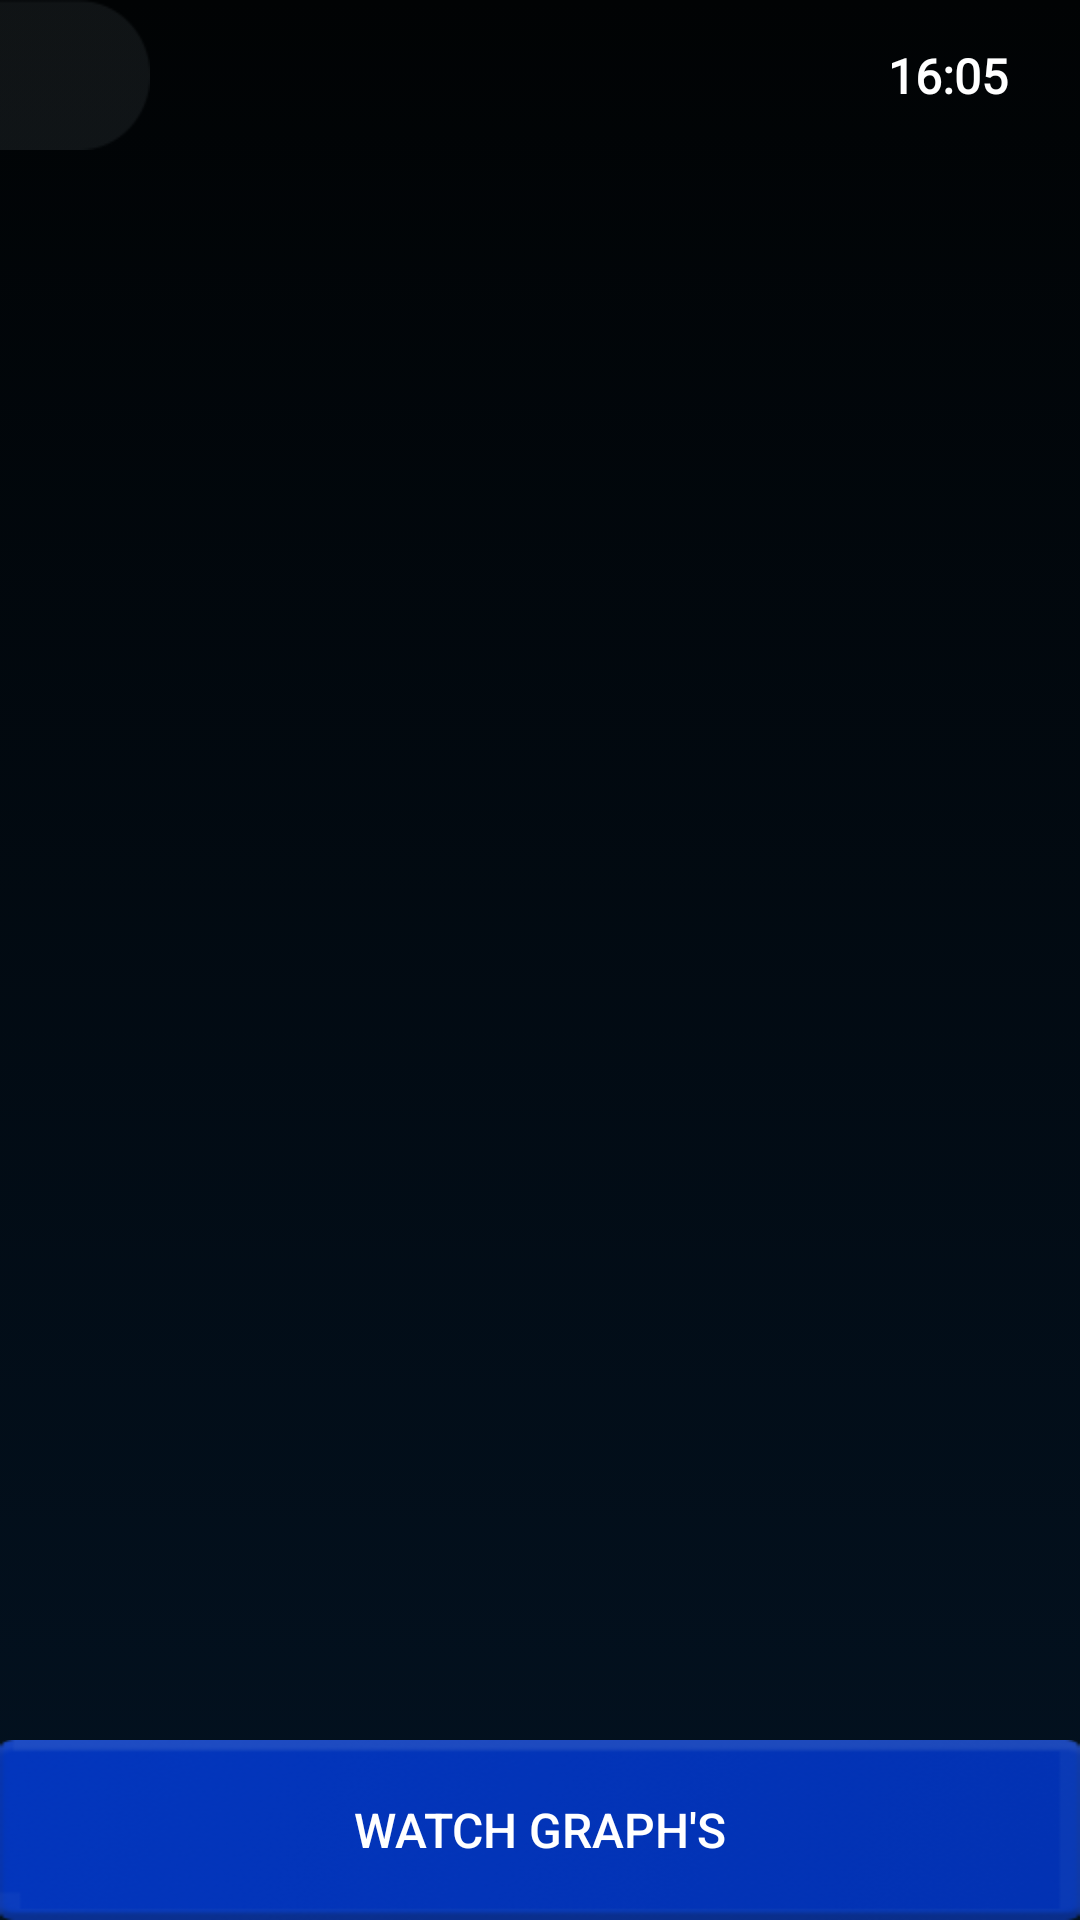

Android layout source for this screen:
<!-- AndroidManifest.xml: application theme AppTheme -->
<!-- res/layout/activity_pid_list_actvity.xml -->
<?xml version="1.0" encoding="utf-8"?>
<android.support.constraint.ConstraintLayout xmlns:android="http://schemas.android.com/apk/res/android"
    xmlns:app="http://schemas.android.com/apk/res-auto"
    xmlns:tools="http://schemas.android.com/tools"
    android:layout_width="match_parent"
    android:layout_height="match_parent"
    android:background="@drawable/gradient_background"
    tools:context=".pidlist.PidListActvity">

    <include
        android:id="@+id/toolbar"
        layout="@layout/toolbar_additonal"
        android:layout_width="match_parent"
        android:layout_height="50dp"
        app:layout_constraintEnd_toEndOf="parent"
        app:layout_constraintStart_toStartOf="parent"
        app:layout_constraintTop_toTopOf="parent"/>

    <android.support.v7.widget.RecyclerView
        android:id="@+id/pidlist"
        android:layout_width="match_parent"
        android:layout_height="0dp"
        app:layout_constraintBottom_toTopOf="@+id/btn_look_plots"
        app:layout_constraintEnd_toEndOf="parent"
        app:layout_constraintStart_toStartOf="parent"
        app:layout_constraintTop_toBottomOf="@id/toolbar" />

    <Button
        android:id="@+id/btn_look_plots"
        android:layout_width="match_parent"
        android:layout_height="60dp"
        android:background="@drawable/button_blue_rect_selector"
        android:text="@string/watch_graph_s"
        android:textColor="@android:color/white"
        android:textSize="16sp"
        app:fontFamily="@font/gte_esti_pto_text_bold"
        app:layout_constraintBottom_toBottomOf="parent"
        app:layout_constraintEnd_toEndOf="parent"
        app:layout_constraintStart_toStartOf="parent" />

</android.support.constraint.ConstraintLayout>
<!-- res/layout/toolbar_additonal.xml (included above) -->
<?xml version="1.0" encoding="utf-8"?>
<android.support.constraint.ConstraintLayout xmlns:android="http://schemas.android.com/apk/res/android"
    xmlns:app="http://schemas.android.com/apk/res-auto"
    xmlns:tools="http://schemas.android.com/tools"
    android:layout_width="match_parent"
    android:layout_height="50dp"
    android:layout_gravity="top"
    android:layout_marginTop="3dp">

    <ImageButton
        android:id="@+id/back_btn"
        android:layout_width="50dp"
        android:layout_height="match_parent"
        android:background="@drawable/btn_rounded_right"
        android:padding="15dp"
        android:scaleType="fitCenter"
        android:src="@drawable/arrow_back"
        app:layout_constraintBottom_toBottomOf="parent"
        app:layout_constraintStart_toStartOf="parent"
        app:layout_constraintTop_toTopOf="parent" />


    <TextView
        android:id="@+id/time_text_view"
        android:layout_width="wrap_content"
        android:layout_height="wrap_content"
        android:layout_marginEnd="24dp"
        android:layout_marginRight="24dp"
        android:textColor="@android:color/white"
        app:fontFamily="@font/gte_esti_pto_text_regular"
        android:textSize="16sp"
        android:textStyle="bold"
        app:layout_constraintBottom_toBottomOf="parent"
        app:layout_constraintEnd_toEndOf="parent"
        app:layout_constraintStart_toStartOf="@+id/menu_btn"
        app:layout_constraintTop_toTopOf="parent"
        tools:text="16:05" />

</android.support.constraint.ConstraintLayout>
<!-- resources referenced by this layout -->
<resources>
  <!-- drawable btn_rounded_right (drawable) -->
  <?xml version="1.0" encoding="utf-8"?>
  <selector xmlns:android="http://schemas.android.com/apk/res/android">
  
   <item>
       <rotate
           android:fromDegrees="180"
           android:toDegrees="180"
           android:pivotX="50%"
           android:pivotY="50%"
           android:drawable="@drawable/btn_rounded_left"/>
  
   </item>
  
  </selector>
  <!-- drawable button_blue_rect_selector (drawable) -->
  <?xml version="1.0" encoding="utf-8"?>
  <selector xmlns:android="http://schemas.android.com/apk/res/android">
  
      <item android:drawable="@drawable/btn_blue_pressed" android:state_pressed="true" />
      <item android:drawable="@drawable/btn_blue_rect_image"/>
  
  </selector>
  <!-- drawable gradient_background (drawable) -->
  <?xml version="1.0" encoding="utf-8"?>
  <selector xmlns:android="http://schemas.android.com/apk/res/android">
      <item>
          <shape>
              <gradient
                  android:angle="90"
                  android:startColor="#031221"
                  android:endColor="#010304"
                  android:type="linear" />
          </shape>
      </item>
  </selector>
  <string name="watch_graph_s">Watch graph\'s</string>
  <style name="AppTheme" parent="Theme.AppCompat.Light.NoActionBar">
          
          <item name="colorPrimary">@color/colorPrimary</item>
          <item name="colorPrimaryDark">@color/colorPrimaryDark</item>
          <item name="colorAccent">@color/colorAccent</item>
  
  
          <item name="android:windowNoTitle">true</item>
          <item name="android:windowActionBar">false</item>
          <item name="android:windowFullscreen">true</item>
          <item name="android:windowContentOverlay">@null</item>
  
      </style>
  <!-- drawable btn_rounded_left: png bitmap (drawable-hdpi, 1157 bytes) -->
  <!-- drawable btn_blue_pressed (drawable) -->
  <?xml version="1.0" encoding="utf-8"?>
  <selector xmlns:android="http://schemas.android.com/apk/res/android">
      <item>
          <shape android:shape="rectangle">
              <solid android:color="@color/btn_blue_pressed" />
  
              <corners android:radius="2dp" />
          </shape>
      </item>
  </selector>
  <!-- drawable btn_blue_rect_image: png bitmap (drawable-hdpi, 7683 bytes) -->
  <color name="colorPrimary">#3F51B5</color>
  <color name="colorPrimaryDark">#303F9F</color>
  <color name="colorAccent">@color/appBlue</color>
  <color name="btn_blue_pressed">#022173</color>
  <color name="appBlue">#052CA3</color>
</resources>
